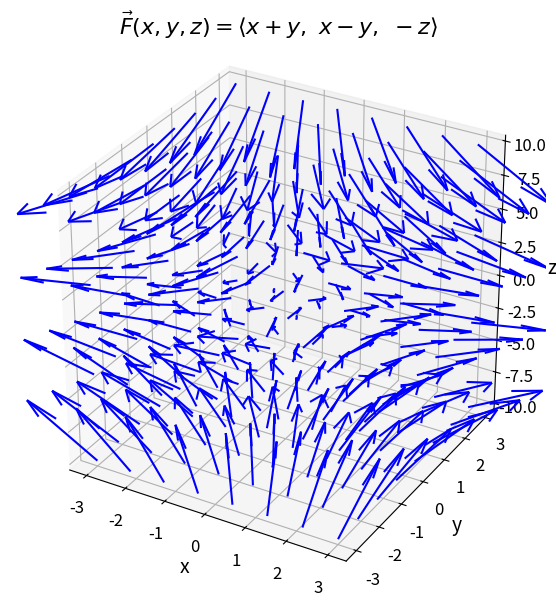

Source code (Python): (Note: this script raises an exception after producing the figure.)
import matplotlib.pyplot as plt
import numpy as np

x = np.linspace(-3, 3, 8)
y = np.linspace(-3, 3, 8)
z = np.linspace(-10, 10, 4)
X, Y, Z = np.meshgrid(x, y, z)

U = X + Y
V = X - Y
W = -Z

fig = plt.figure(figsize=(6, 6))
ax = fig.add_subplot(111, projection="3d")
ax.quiver(X, Y, Z, U, V, W, length=0.3, normalize=False, color="blue")
ax.set_title(r"$\vec{F}(x, y, z) = \langle x + y,\ x - y,\ -z \rangle$", fontsize=16)
ax.set_xlabel("x", fontsize=14)
ax.set_ylabel("y", fontsize=14)
ax.set_zlabel("z", fontsize=14)
ax.tick_params(labelsize=12)
ax.set_box_aspect([1, 1, 1])
plt.tight_layout()
plt.savefig("one-one/seven/vector_field_c.png", dpi=150, bbox_inches="tight")
plt.show()
